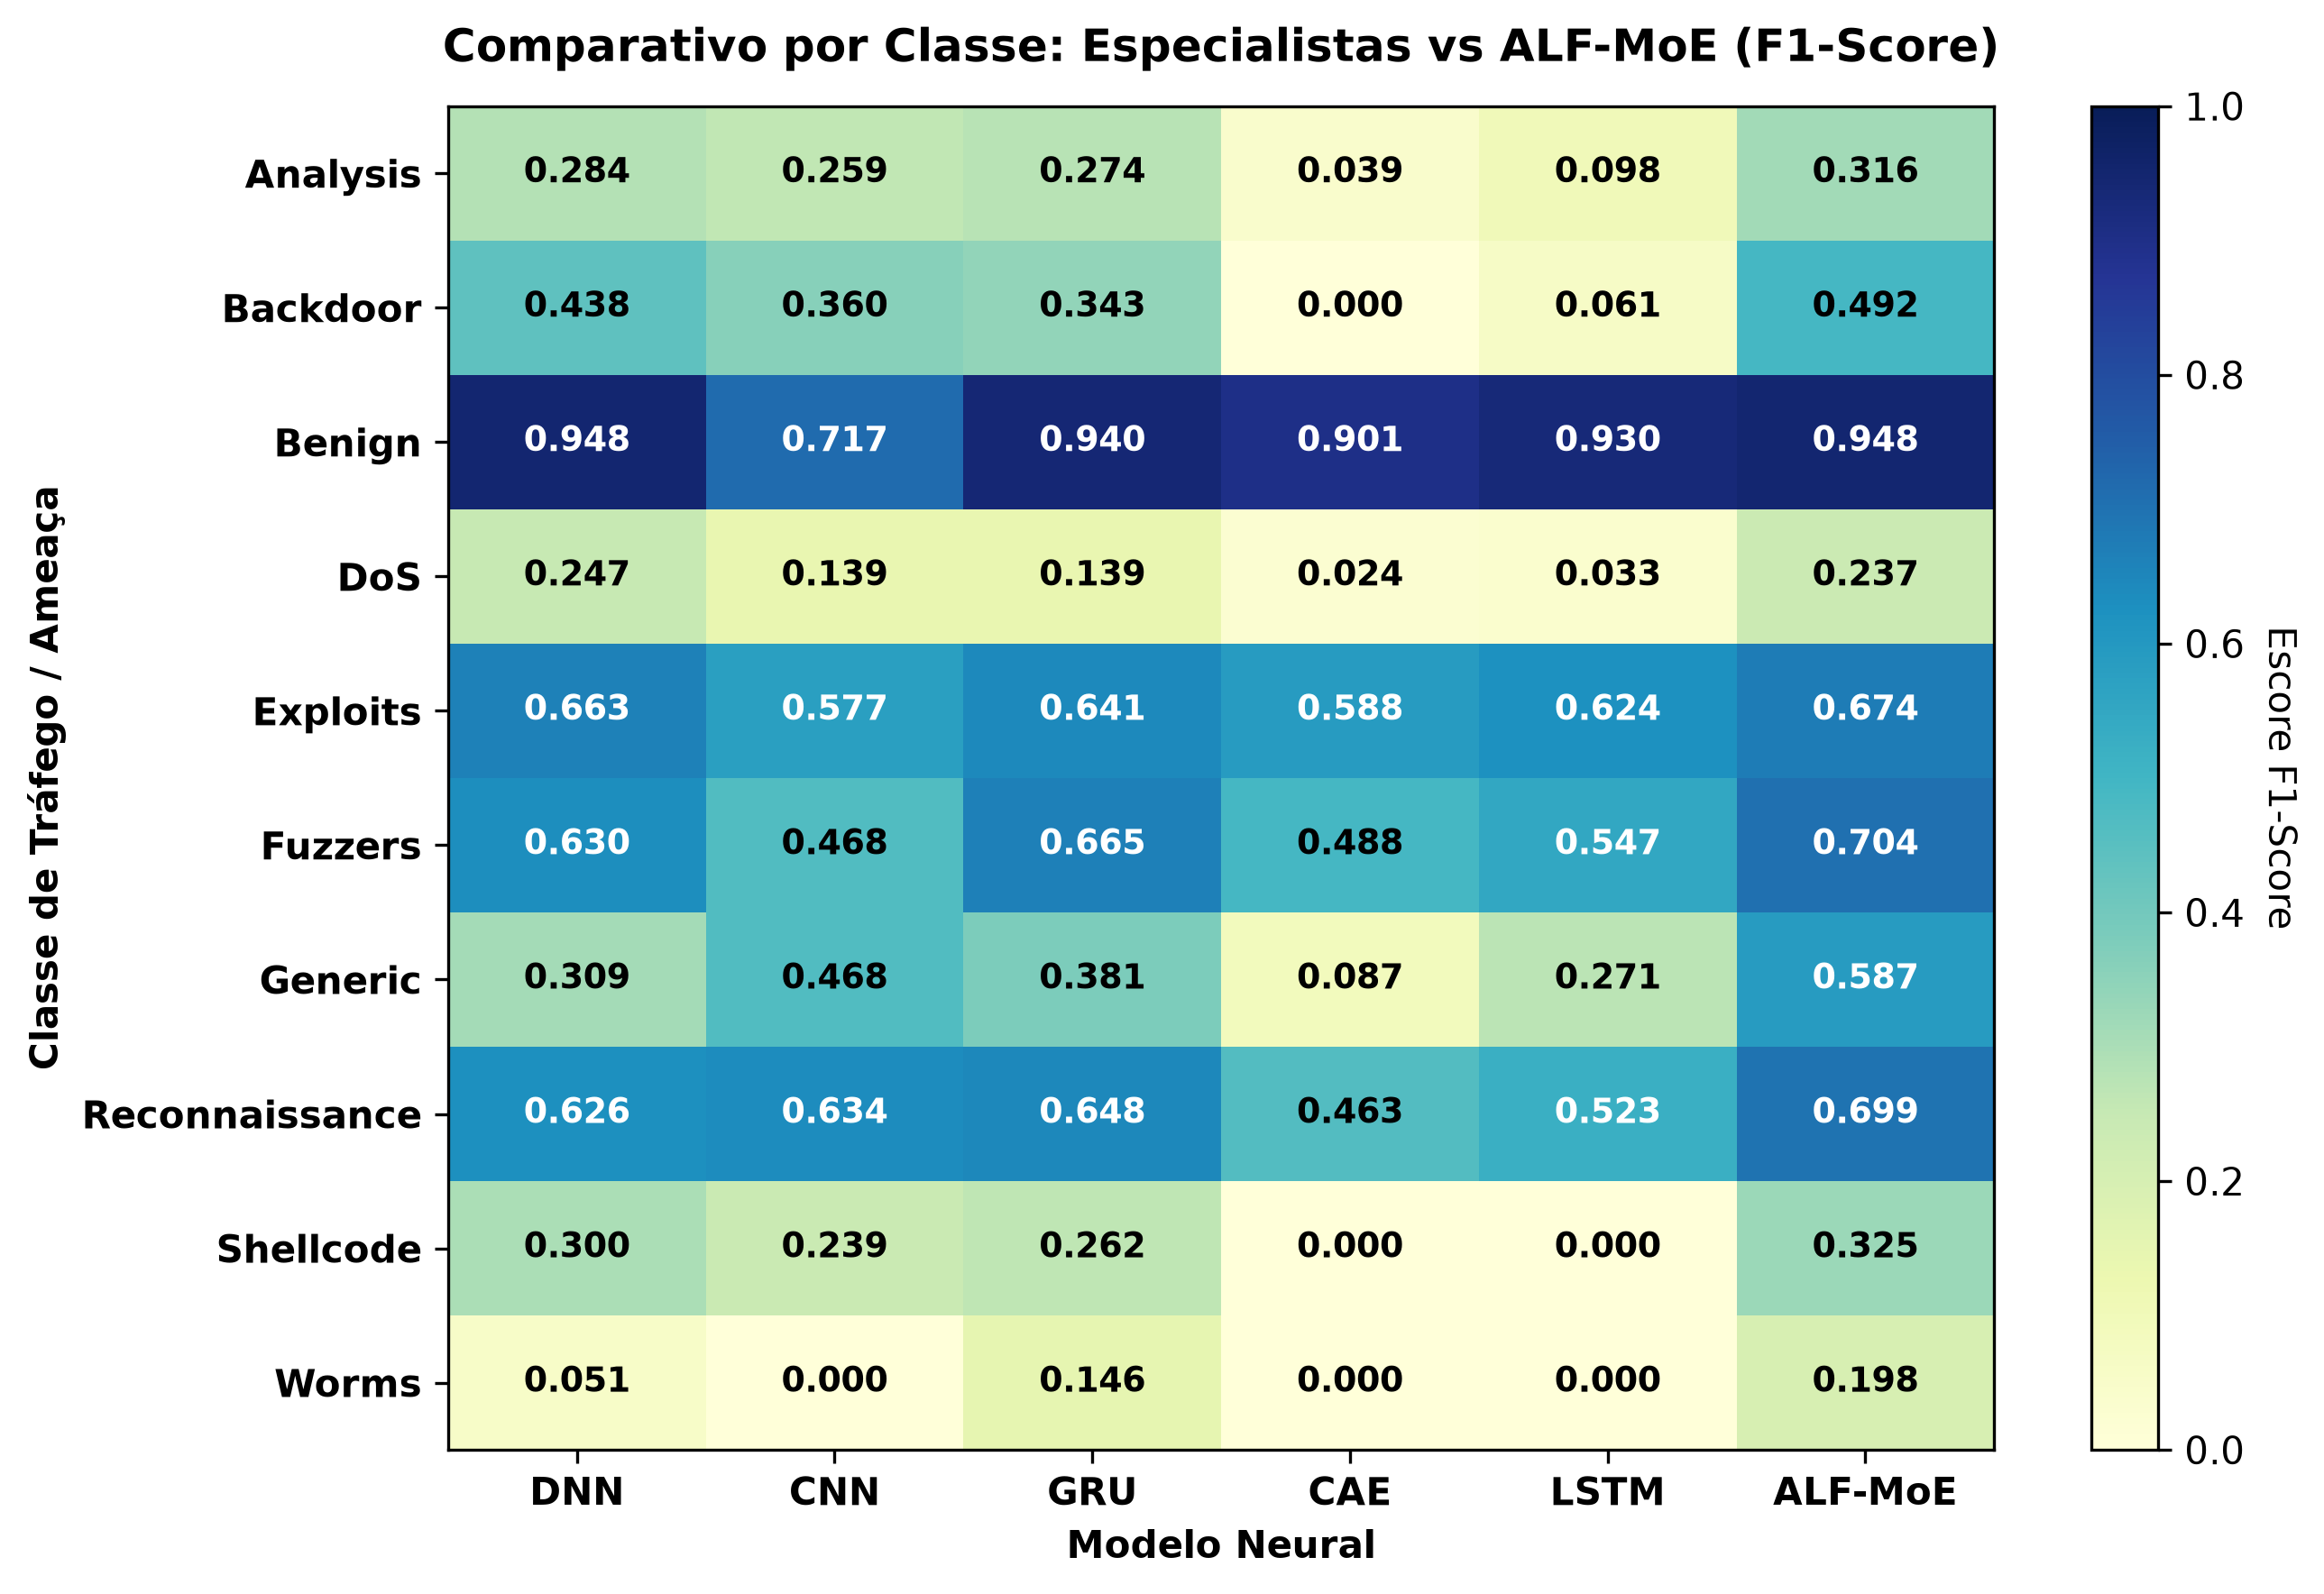

Values plotted in this chart, from the file beside it:
, DNN, CNN, GRU, CAE, LSTM, ALF-MoE
Analysis, 0.2839, 0.2589, 0.2738, 0.03922, 0.09769, 0.3156
Backdoor, 0.4375, 0.3596, 0.3429, 0.0, 0.06107, 0.4916
Benign, 0.9476, 0.7169, 0.9403, 0.9011, 0.93, 0.9477
DoS, 0.2465, 0.1393, 0.1392, 0.02361, 0.03344, 0.2374
Exploits, 0.663, 0.5766, 0.641, 0.5883, 0.6239, 0.6739
Fuzzers, 0.6298, 0.4679, 0.6648, 0.4884, 0.5471, 0.7045
Generic, 0.3094, 0.4684, 0.3809, 0.0873, 0.2707, 0.5873
Reconnaissance, 0.6256, 0.6336, 0.648, 0.4632, 0.5226, 0.6989
Shellcode, 0.3001, 0.2391, 0.262, 0.0, 0.0, 0.3246
Worms, 0.05128, 0.0, 0.1458, 0.0, 0.0, 0.1977
